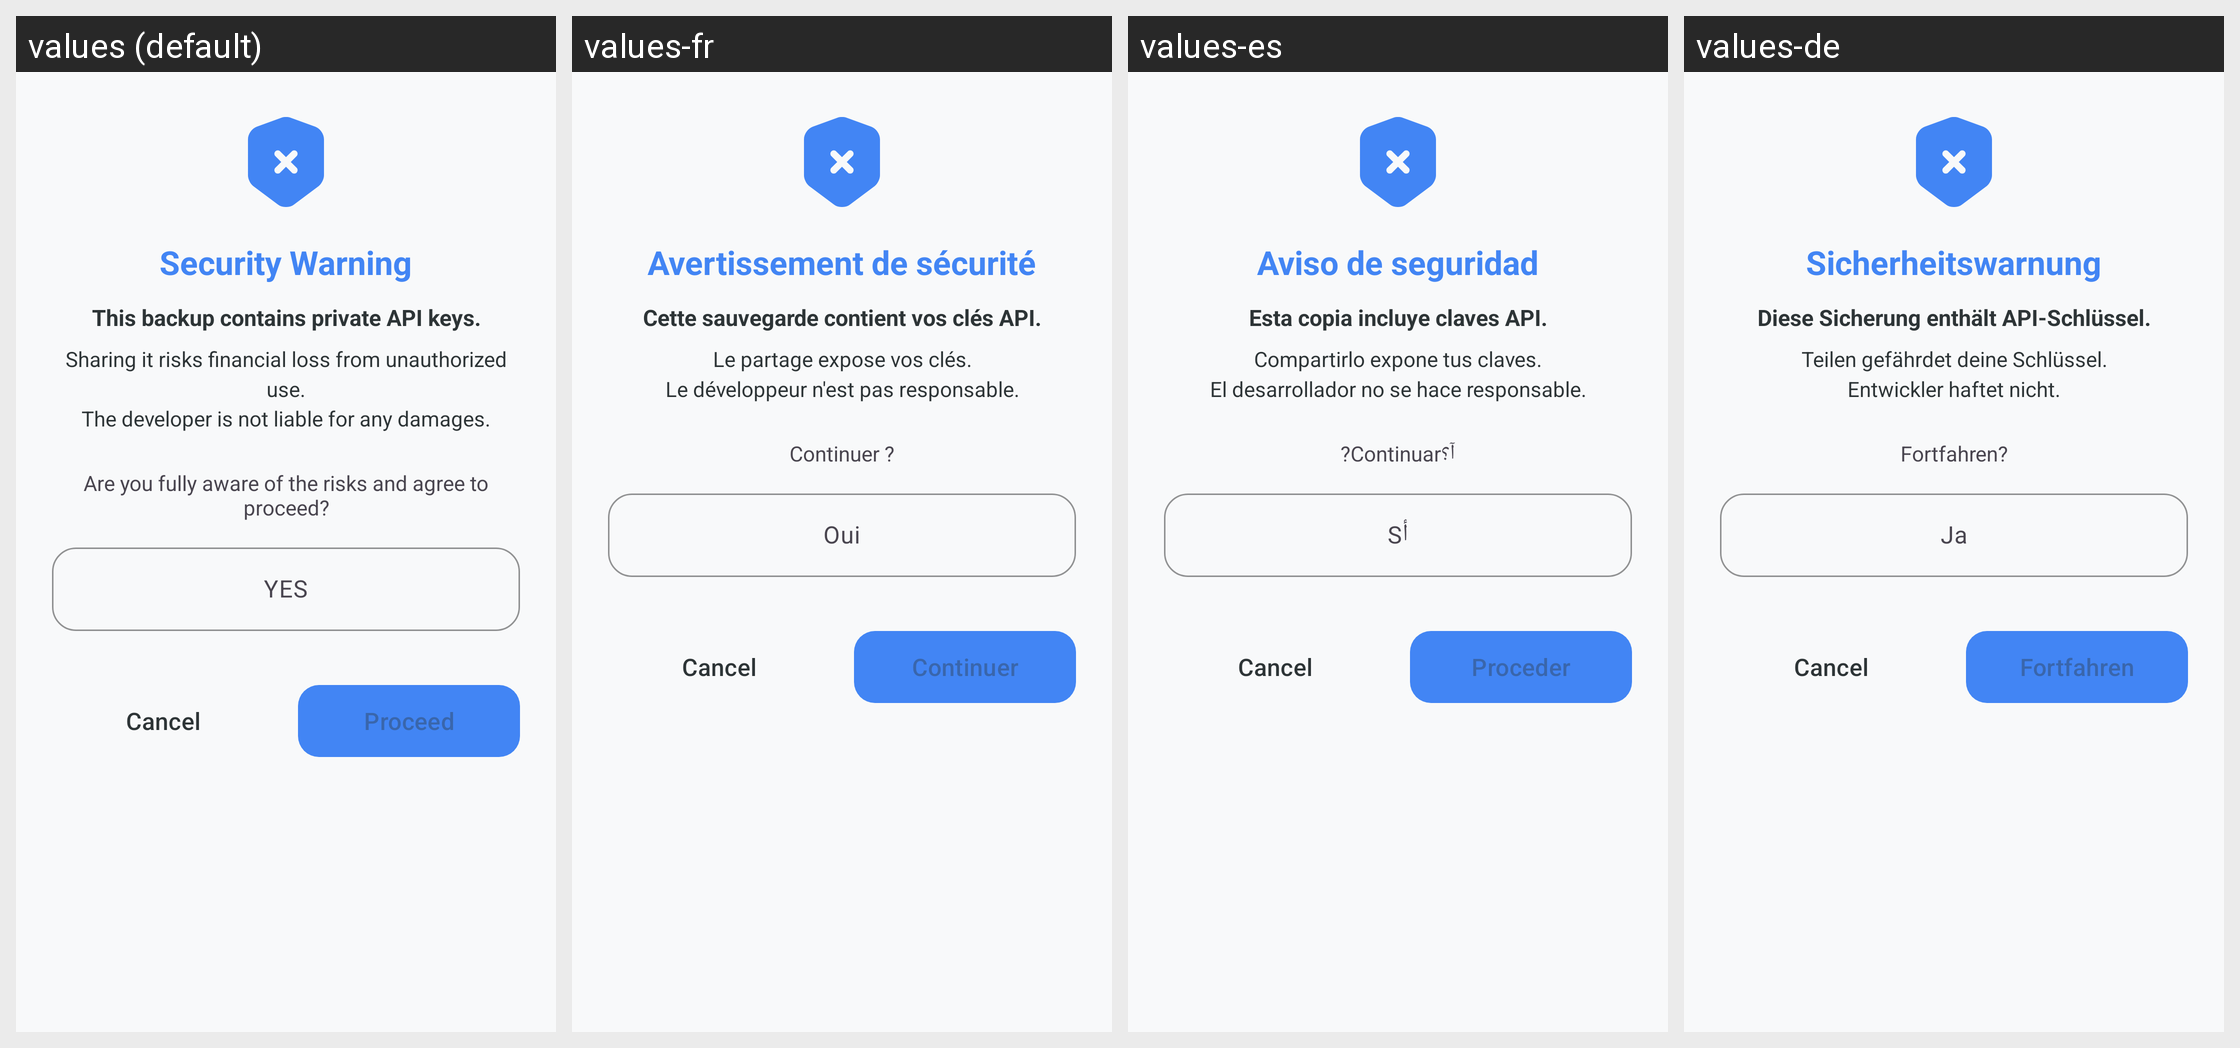

Translations of the strings shown on this Android screen, per locale in the grid:
Android screen res/layout/dialog_backup_warning.xml rendered under 4 locales, left to right: values (default), values-fr, values-es, values-de. Device: Nexus 5 (rendered at 1080×1920; each locale shown at half size, 540×960, under a caption strip naming it); theme Theme.KGPT.
Other locales in the repository, not shown: values-ar, values-bn, values-hi, values-id, values-it, values-ja, values-ko, values-nl, values-pl, values-pt, values-ru, values-sw, values-th, values-tr, values-ur, values-vi, values-zh.
Strings drawn on this screen, with the default value and each locale's value (text and hints the layout hard-codes, and strings that could not be matched under every locale, appear in the picture but are not listed):

backup_warning_title
  values: Security Warning
  values-fr: Avertissement de sécurité
  values-es: Aviso de seguridad
  values-de: Sicherheitswarnung

backup_warning_keys
  values: This backup contains private API keys.
  values-fr: Cette sauvegarde contient vos clés API.
  values-es: Esta copia incluye claves API.
  values-de: Diese Sicherung enthält API-Schlüssel.

backup_warning_risk
  values: Sharing it risks financial loss from unauthorized use.
      The developer is not liable for any damages.
  values-fr: Le partage expose vos clés.
      Le développeur n'est pas responsable.
  values-es: Compartirlo expone tus claves.
      El desarrollador no se hace responsable.
  values-de: Teilen gefährdet deine Schlüssel.
      Entwickler haftet nicht.

backup_warning_confirm
  values: Are you fully aware of the risks and agree to proceed?
  values-fr: Continuer ?
  values-es: آ؟Continuar?
  values-de: Fortfahren?

backup_warning_hint
  values: YES
  values-fr: Oui
  values-es: Sأ­
  values-de: Ja

btn_proceed
  values: Proceed
  values-fr: Continuer
  values-es: Proceder
  values-de: Fortfahren
